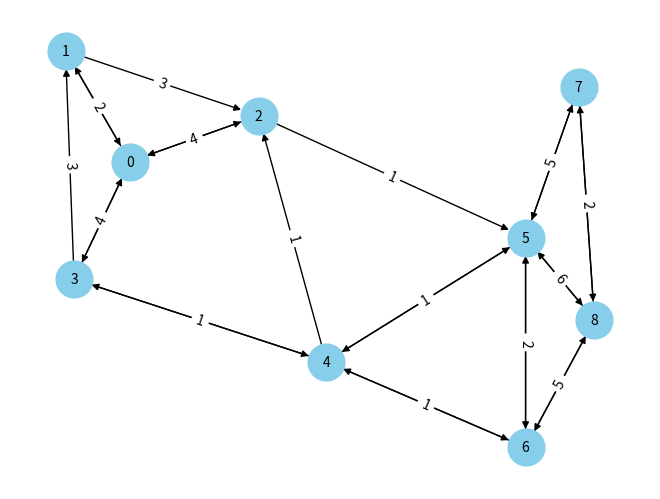

Write Python code to recreate this figure.
import sys
import matplotlib.pylab as plt
import networkx as nx

class Graph():
	def __init__(self, vertices):
		self.V = vertices
		self.graph = [[0 for column in range(vertices)]
					for row in range(vertices)]

	# A utility function to print 
	# the constructed MST stored in parent[]
	def printMST(self, parent):
		print("Edge \tWeight")
		for i in range(1, self.V):
			print(parent[i], "-", i, "\t", self.graph[i][parent[i]])

	# A utility function to find the vertex with
	# minimum distance value, from the set of vertices
	# not yet included in shortest path tree
	def minKey(self, key, mstSet):

		# Initialize min value
		min = sys.maxsize

		for v in range(self.V):
			if key[v] < min and mstSet[v] == False:
				min = key[v]
				min_index = v

		return min_index

	# Function to construct and print MST for a graph
	# represented using adjacency matrix representation
	def primMST(self):

		# Key values used to pick minimum weight edge in cut
		key = [sys.maxsize] * self.V
		parent = [None] * self.V # Array to store constructed MST
		# Make key 0 so that this vertex is picked as first vertex
		key[0] = 0
		mstSet = [False] * self.V

		parent[0] = -1 # First node is always the root of

		for cout in range(self.V):

			# Pick the minimum distance vertex from
			# the set of vertices not yet processed.
			# u is always equal to src in first iteration
			u = self.minKey(key, mstSet)

			# Put the minimum distance vertex in
			# the shortest path tree
			mstSet[u] = True

			# Update dist value of the adjacent vertices
			# of the picked vertex only if the current
			# distance is greater than new distance and
			# the vertex in not in the shortest path tree
			for v in range(self.V):

				# graph[u][v] is non zero only for adjacent vertices of m
				# mstSet[v] is false for vertices not yet included in MST
				# Update the key only if graph[u][v] is smaller than key[v]
				if self.graph[u][v] > 0 and mstSet[v] == False \
				and key[v] > self.graph[u][v]:
					key[v] = self.graph[u][v]
					parent[v] = u

		self.printMST(parent)

		connections = []
		for i in range(self.V):
				for j in range(self.V):
					if self.graph[i][j] != 0:
						connections.append((i, j, self.graph[i][j]))

			# Crear grafo dirigido
		G = nx.DiGraph()

			# Agregar nodos
		for i in range(self.V):
				G.add_node(i)

			# Agregar conexiones
		G.add_weighted_edges_from(connections)

			# Visualizar el grafo
		pos = nx.spring_layout(G)  # Layout del grafo
		nx.draw(G, pos, with_labels=True, node_size=700, node_color='skyblue', font_size=10, font_color='black', arrows=True)
		labels = nx.get_edge_attributes(G, 'weight')
		nx.draw_networkx_edge_labels(G, pos, edge_labels=labels)
		plt.show()


# Driver's code
if __name__ == '__main__':
	g = Graph(9)
	g.graph = [[0, 2, 4, 4, 0, 0, 0, 0, 0],
			[2, 0, 3, 0, 0, 0, 0, 0, 0],
			[4, 0, 0, 0, 0, 1, 0, 0, 0],
			[4, 3, 0, 0, 1, 0, 0, 0, 0],
			[0, 0, 1, 1, 0, 1, 1, 0, 0],
			[0, 0, 0, 0, 1, 0, 2, 5, 6],
			[0, 0, 0, 0, 1, 2, 0, 0, 5],
			[0, 0, 0, 0, 0, 5, 0, 0, 2],
			[0, 0, 0, 0, 0, 6, 5, 2, 0]]

	g.primMST()
